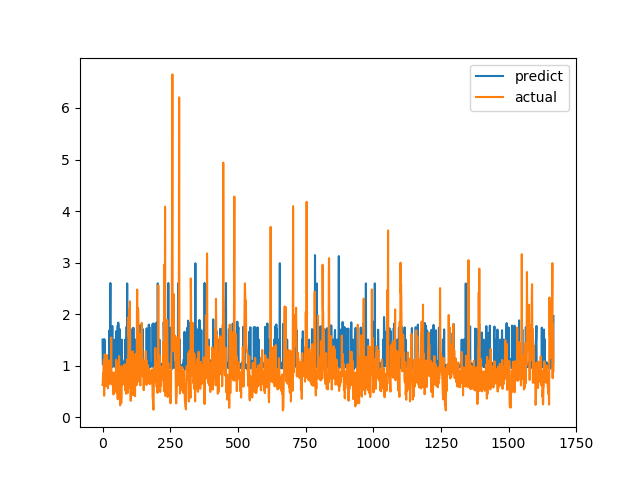

The data file committed next to this chart (first rows):
predict, actual
1.506, 0.6238
1.033, 0.6915
1.016, 0.8558
1.017, 0.7094
1.022, 1.015
1.507, 1.116
0.9578, 0.4183
1.51, 1.002
0.9702, 1.219
0.9921, 1.143
0.9636, 0.6528
0.9655, 0.6747
1.015, 0.601
0.9588, 0.6695
1.003, 0.6538
0.953, 0.7814
0.9981, 1.206
0.9518, 0.8469
1.183, 0.8286
1.116, 0.6482
0.9921, 0.5624
1.038, 0.7183
1.072, 1.1
1.002, 0.9542
0.9726, 0.729
1.684, 0.6694
0.9914, 0.8631
1.021, 0.6465
1.741, 0.8223
2.603, 0.9236
0.9392, 0.8301
1.001, 1.067
1.047, 1.546
1.725, 0.6827
0.9654, 0.6386
1.007, 0.6464
1.77, 0.6881
0.9989, 0.7274
0.9794, 0.65
1.009, 0.8694
1.015, 0.4409
1.001, 0.4519
1, 0.7575
0.9883, 0.4952
1.506, 0.6851
0.988, 0.7244
1.023, 0.8654
0.9902, 0.74
0.9781, 0.8071
0.9827, 0.8204
0.9831, 1.114
1.672, 1.109
1.02, 0.4751
0.9902, 1.039
0.9649, 0.9458
0.9469, 0.7878
1.778, 0.3505
0.9768, 0.9368
1.836, 0.9868
1.778, 0.647
... 1,607 more rows
